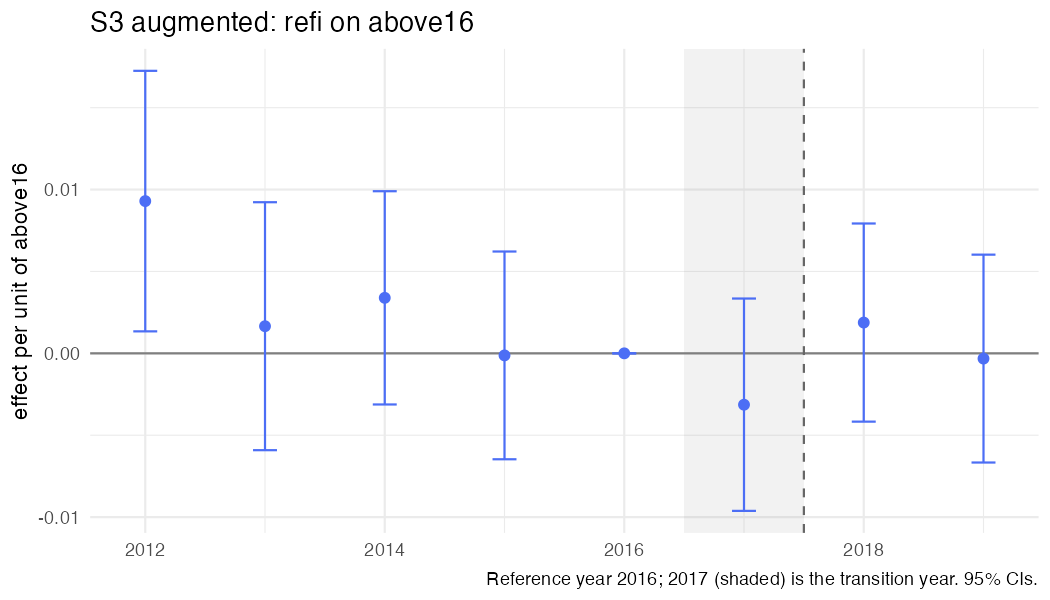

Data behind this chart, as committed beside it:
year, coef, se, strategy, outcome, spec_id, treat
2012, 0.009296, 0.004058, S3, refi, S3_above_aug, above16
2013, 0.001657, 0.003862, S3, refi, S3_above_aug, above16
2014, 0.003389, 0.003322, S3, refi, S3_above_aug, above16
2015, -0.000125, 0.003236, S3, refi, S3_above_aug, above16
2016, 0, 0, S3, refi, S3_above_aug, above16
2017, -0.003136, 0.003307, S3, refi, S3_above_aug, above16
2018, 0.001879, 0.003086, S3, refi, S3_above_aug, above16
2019, -0.0003204, 0.003238, S3, refi, S3_above_aug, above16
